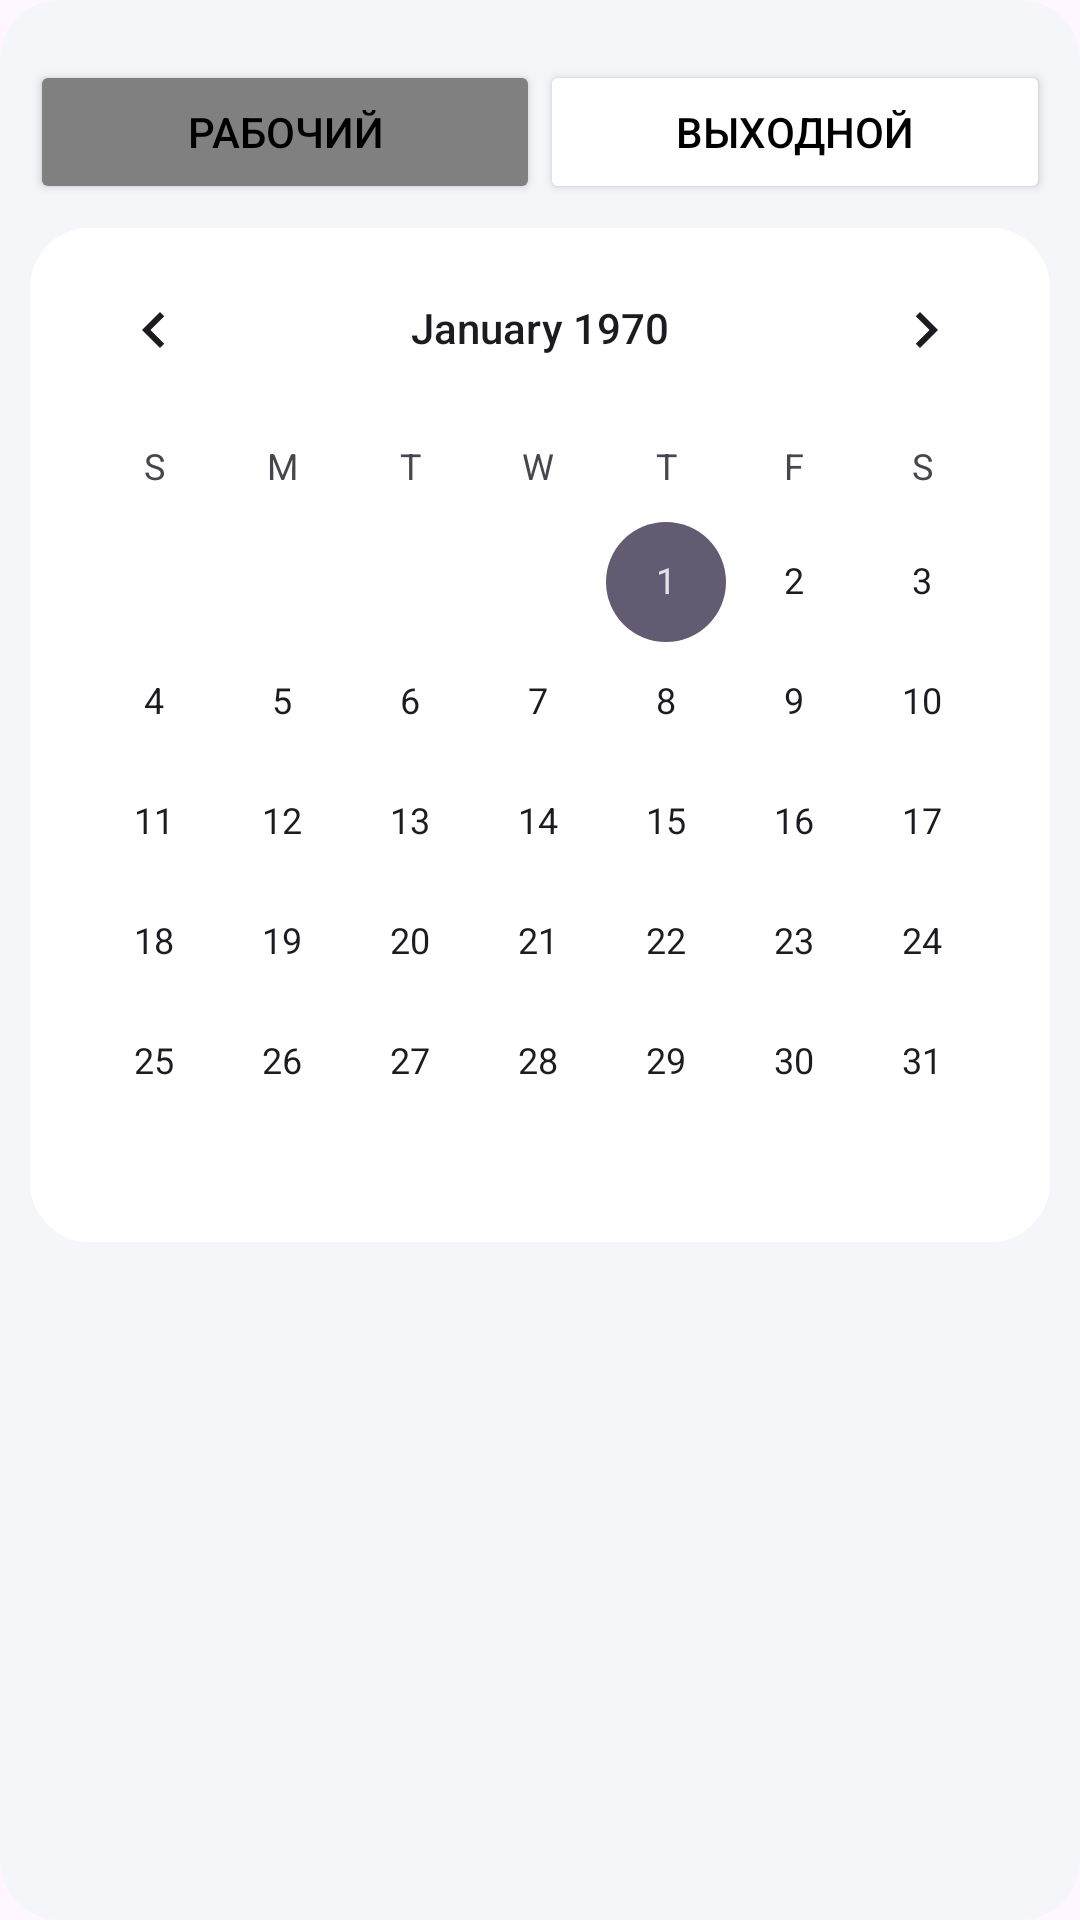

Layout XML and referenced resources for this Android screen:
<!-- AndroidManifest.xml: application theme Theme.LogisticsAssistant -->
<!-- res/layout/fragment_charts.xml -->
<LinearLayout xmlns:android="http://schemas.android.com/apk/res/android"
    android:layout_width="match_parent"
    android:layout_height="match_parent"
    android:orientation="vertical"
    android:paddingTop="10dp"
    android:paddingLeft="10dp"
    android:paddingRight="10dp"
    android:background="@drawable/rounded_background_blue">

    
    <LinearLayout
        android:layout_width="match_parent"
        android:layout_height="wrap_content"
        android:orientation="horizontal">

        <Button
            android:id="@+id/buttonWork"
            android:layout_width="0dp"
            android:layout_height="wrap_content"
            android:layout_weight="1"
            android:layout_marginTop="10dp"
            android:backgroundTint="@color/gray_text_color"
            android:textColor="@color/black"
            android:text="Рабочий" />

        <Button
            android:id="@+id/buttonDayOff"
            android:layout_width="0dp"
            android:layout_height="wrap_content"
            android:layout_weight="1"
            android:layout_marginTop="10dp"
            android:backgroundTint="@color/white"
            android:textColor="@color/black"
            android:text="Выходной" />
    </LinearLayout>

    
    <CalendarView
        android:id="@+id/calendarView"
        android:layout_width="match_parent"
        android:layout_height="wrap_content"
        android:layout_marginTop="8dp"
        android:background="@drawable/rounded_background_white"
        />


    <ScrollView
        android:id="@+id/scrollView"
        android:layout_width="match_parent"
        android:layout_height="wrap_content"
        android:layout_marginTop="2dp">
        <LinearLayout
            android:id="@+id/container"
            android:layout_width="match_parent"
            android:layout_height="wrap_content"
            android:orientation="vertical"
            android:background="@drawable/rounded_background_white"
            android:visibility="gone"
            >
            <TextView
                android:id="@+id/textViewSelectedDay"
                android:layout_width="match_parent"
                android:layout_height="wrap_content"
                android:gravity="center"
                android:layout_marginTop="8dp"
                android:text=""
                android:textSize="18sp"
                />
            <TextView
                android:layout_width="match_parent"
                android:layout_height="wrap_content"
                android:paddingLeft="8dp"
                android:layout_marginTop="8dp"
                android:text="Смена"
                android:textSize="18sp"
                />

            
            <RadioGroup
                android:id="@+id/radioGroup"
                android:layout_width="match_parent"
                android:layout_height="wrap_content"
                android:orientation="horizontal">
                <RadioButton
                    android:id="@+id/radioButtonWorkDay"
                    android:layout_width="wrap_content"
                    android:layout_height="wrap_content"
                    android:text="Рабочий день" />

                <RadioButton
                    android:id="@+id/radioButtonDayOff"
                    android:layout_width="wrap_content"
                    android:layout_height="wrap_content"
                    android:text="Выходной день" />
            </RadioGroup>

            
            <Button
                android:id="@+id/buttonSave"
                android:layout_width="match_parent"
                android:layout_height="wrap_content"
                android:layout_marginTop="16dp"
                android:backgroundTint="@color/dark"
                android:textColor="#FFFFFF"
                android:text="Сохранить" />

            <Button
                android:id="@+id/buttonCancel"
                android:layout_width="match_parent"
                android:layout_height="wrap_content"
                android:layout_marginTop="5dp"
                android:backgroundTint="@color/gray_text_color"
                android:textColor="#FFFFFF"
                android:text="Отменить" />
        </LinearLayout>
    </ScrollView>

</LinearLayout>
<!-- resources referenced by this layout -->
<resources>
  <color name="black">#FF000000</color>
  <color name="dark">#2B2D35</color>
  <color name="gray_text_color">#808080</color>
  <color name="white">#FFFFFF</color>
  <!-- drawable rounded_background_blue (drawable) -->
  <?xml version="1.0" encoding="utf-8"?>
  <shape xmlns:android="http://schemas.android.com/apk/res/android">
      <solid android:color="@color/ligtngrayblue" /> 
      <corners android:radius="20dp" /> 
  </shape>
  <!-- drawable rounded_background_white (drawable) -->
  <?xml version="1.0" encoding="utf-8"?>
  <shape xmlns:android="http://schemas.android.com/apk/res/android">
      <solid android:color="@android:color/white" /> 
      <corners android:radius="20dp" /> 
  </shape>
  <style name="Theme.LogisticsAssistant" parent="Base.Theme.LogisticsAssistant" />
  <color name="ligtngrayblue">#F4F6F9</color>
  <style name="Base.Theme.LogisticsAssistant" parent="Theme.Material3.DayNight.NoActionBar">
          
          
      </style>
</resources>
